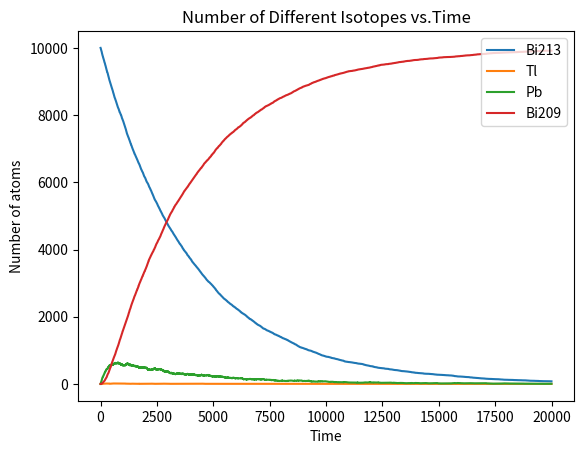

The matplotlib source for this figure:
from random import random
import numpy as np
import matplotlib.pyplot as plt
NBi_1=10000
NTi = 0
NPb = 0
NBi_2 = 0

h = 1.0
p_Pb = 1-2**(-h/(3.3*60))
p_Ti = 1-2**(-h/(2.2*60))
p_Bi1 = 1-2**(-h/(46*60))

tmax = 20000
tpoints =np.arange(0.0,tmax,h)
Bi_1points = []
Tipoints = []
Pbpoints = []
Bi_2points = []

for t in tpoints:
  Bi_1points.append(NBi_1)
  Tipoints.append(NTi)
  Pbpoints.append(NPb)
  Bi_2points.append(NBi_2)
  decay_Pb = 0
  decay_Ti = 0
  decay_Bi_Ti = 0
  decay_Bi_Pb = 0
  for i in range(NPb):
    if random()<p_Pb:
      decay_Pb += 1
  for i in range(NTi):
    if random()<p_Ti:
      decay_Ti += 1
  for i in range(NBi_1):
    if random()<p_Bi1:
        if random()<0.0209:
          decay_Bi_Ti += 1
        else:
          decay_Bi_Pb += 1

  NBi_2+=decay_Pb
  NPb -= decay_Pb

  NPb += decay_Ti
  NTi -= decay_Ti

  NPb += decay_Bi_Pb
  NTi += decay_Bi_Ti
  NBi_1-=decay_Bi_Ti
  NBi_1-=decay_Bi_Pb



plt.plot(tpoints, Bi_1points)
plt.plot(tpoints, Tipoints)
plt.plot(tpoints, Pbpoints)
plt.plot(tpoints, Bi_2points)
plt.title("Number of Different Isotopes vs.Time")
plt.xlabel("Time")
plt.ylabel("Number of atoms")
plt.legend(["Bi213", "Tl", "Pb", "Bi209"], loc = "upper right")
plt.show()